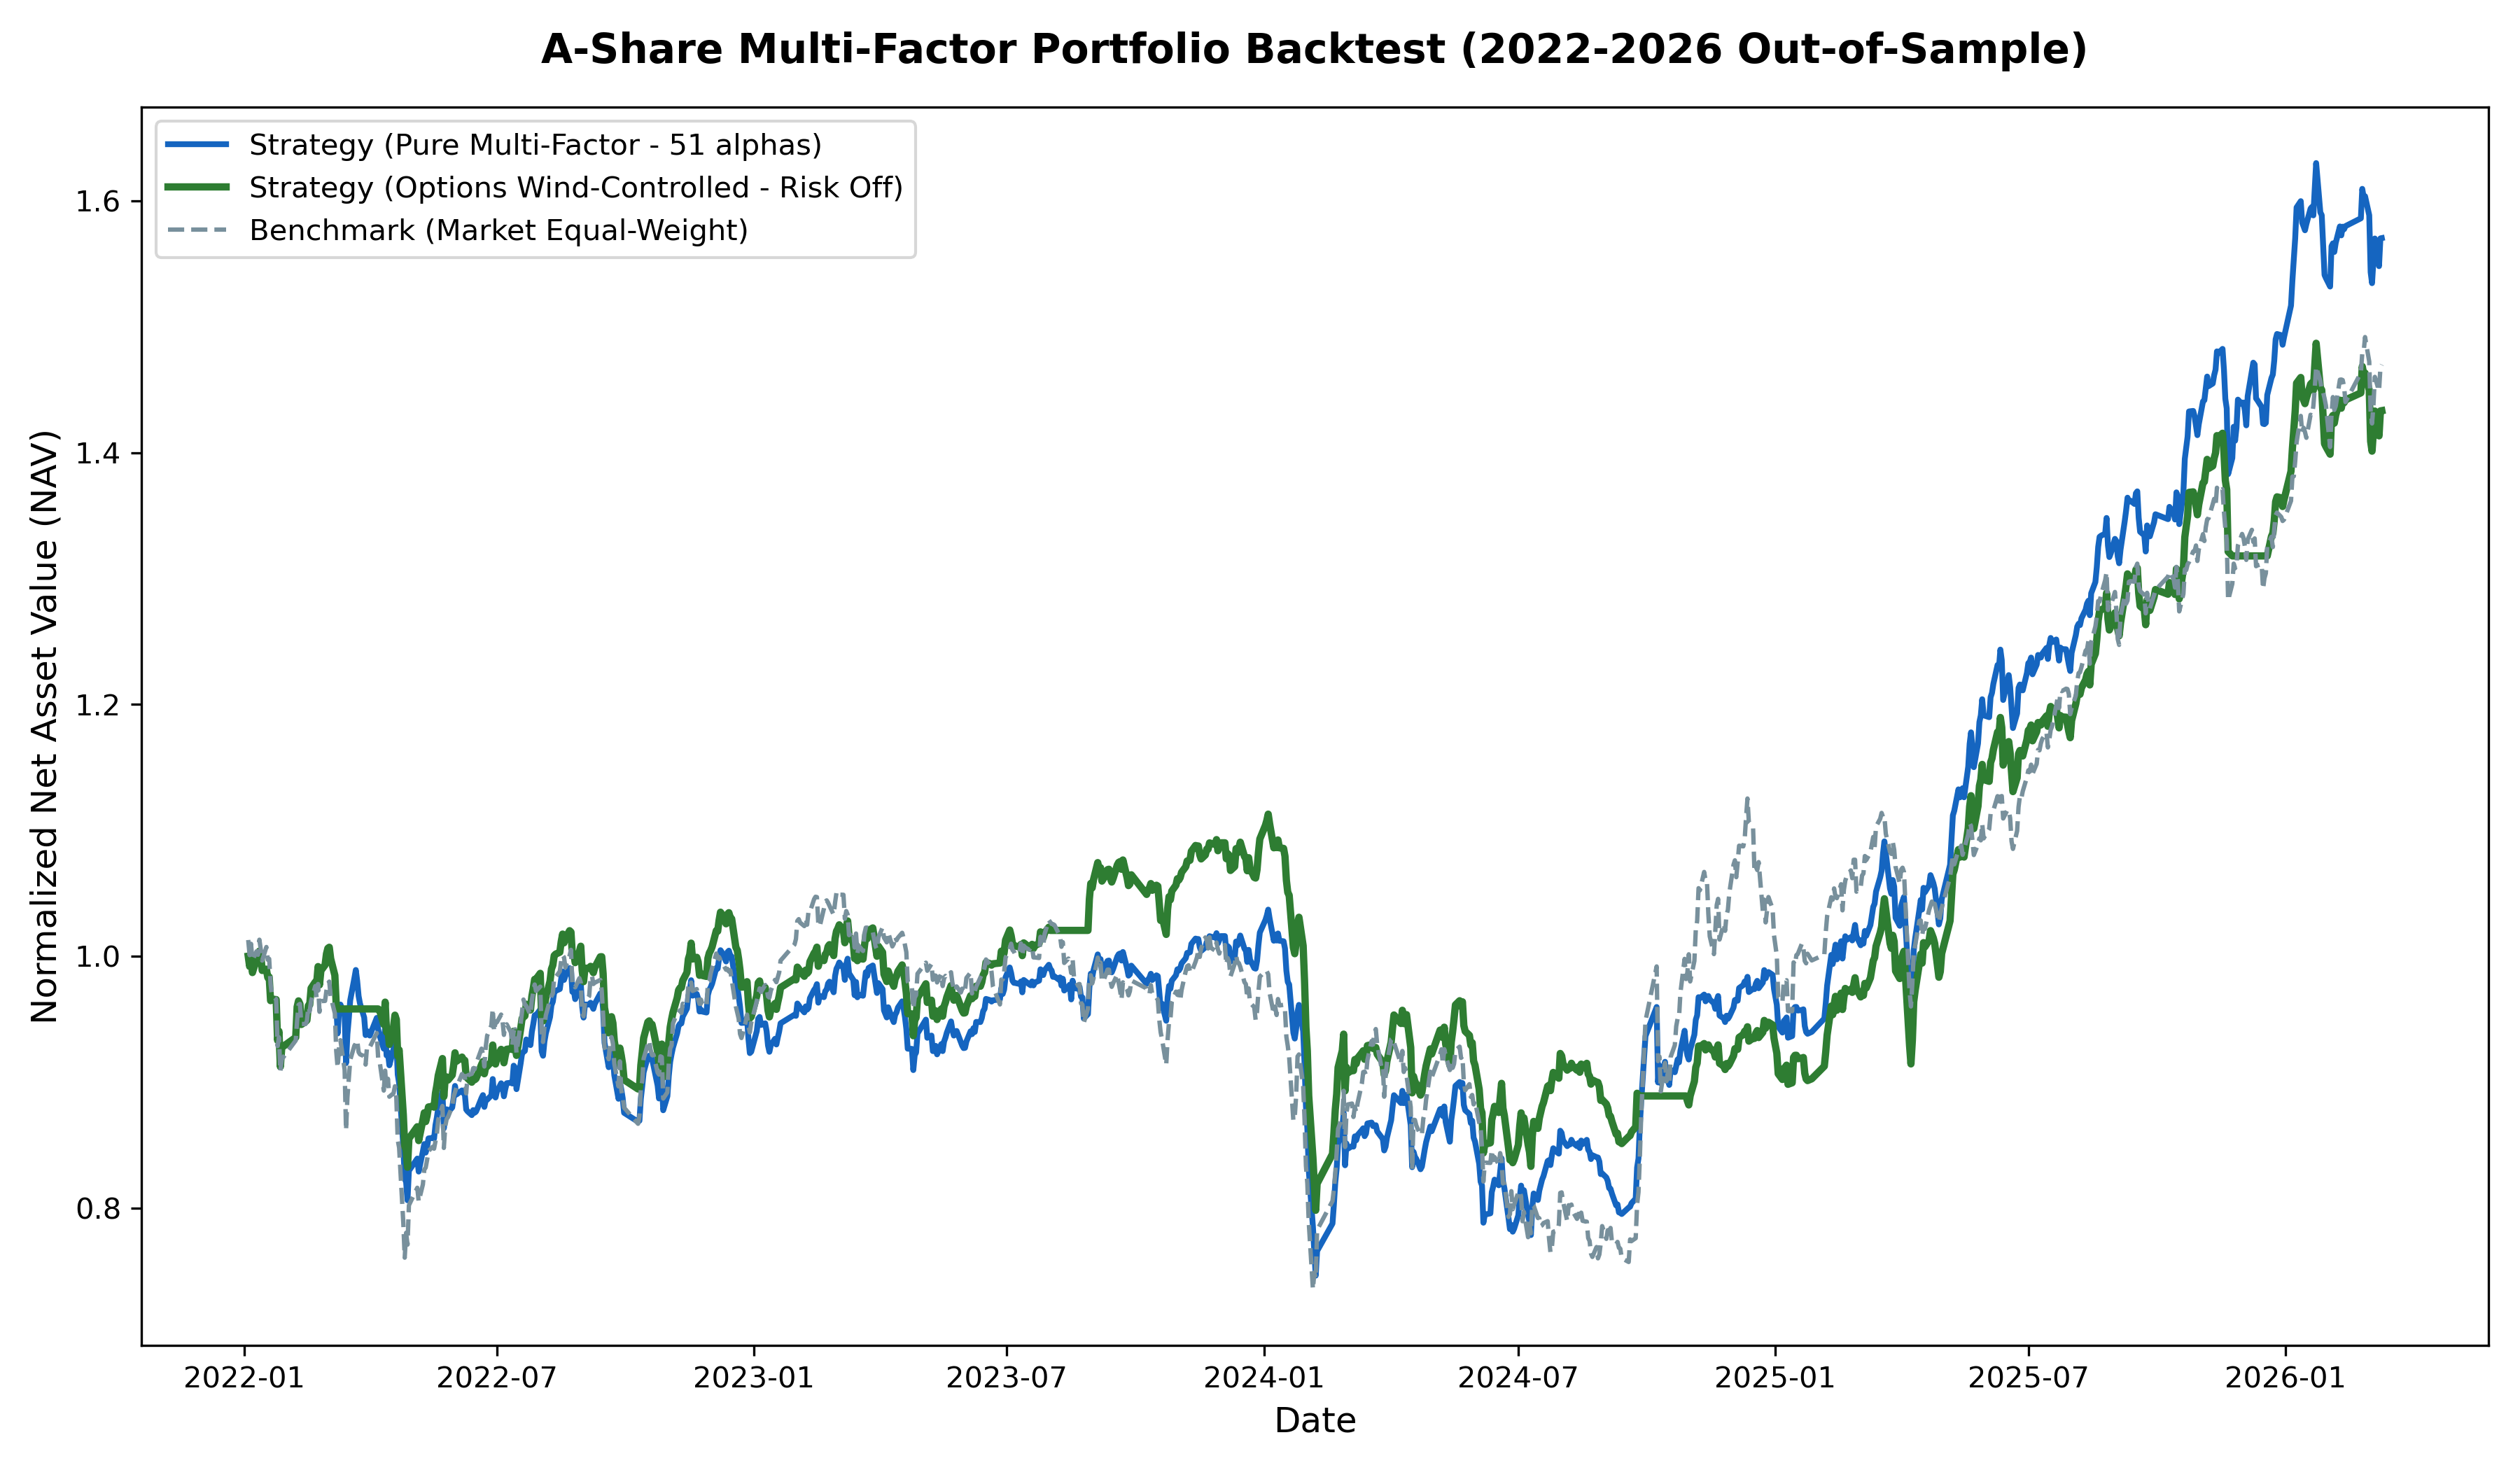

Source data for this figure (header and first rows):
trade_date, nav, cash, holdings_val, benchmark
2022-01-04, 1000000, 1000000, 0.0, 1012861
2022-01-05, 985275, 0.0, 985275, 1000829
2022-01-06, 998684, 0.0, 998684, 1009825
2022-01-07, 983242, 0.0, 983242, 996675
2022-01-10, 995353, 0.0, 995353, 1003896
2022-01-11, 998131, 0.0, 998131, 1001120
2022-01-12, 1006547, 0.0, 1006547, 1013083
2022-01-13, 996450, 0.0, 996450, 1005134
2022-01-14, 990114, 0.0, 990114, 996496
2022-01-17, 987144, 987144, 0.0, 1007305
2022-01-18, 987144, 987144, 0.0, 997168
2022-01-19, 995340, 0.0, 995340, 997867
2022-01-20, 968356, 0.0, 968356, 977757
2022-01-21, 972706, 0.0, 972706, 968853
2022-01-24, 961175, 0.0, 961175, 965854
2022-01-25, 926406, 0.0, 926406, 928556
2022-01-26, 923054, 894616, 28438, 935519
2022-01-27, 920210, 894616, 25594, 908470
2022-01-28, 920133, 920133, 0.0, 918042
2022-02-07, 920133, 920133, 0.0, 933043
2022-02-08, 920133, 920133, 0.0, 948872
2022-02-09, 929568, 0.0, 929568, 961309
2022-02-10, 926077, 0.0, 926077, 962066
2022-02-11, 907764, 0.0, 907764, 946174
2022-02-14, 912926, 0.0, 912926, 946085
2022-02-15, 910187, 910187, 0.0, 948432
2022-02-16, 910187, 910187, 0.0, 959651
2022-02-17, 910187, 910187, 0.0, 956288
2022-02-18, 910187, 910187, 0.0, 964488
2022-02-21, 910187, 910187, 0.0, 976262
2022-02-22, 910187, 910187, 0.0, 966483
2022-02-23, 910187, 910187, 0.0, 977895
2022-02-24, 910187, 910187, 0.0, 955847
2022-02-25, 910187, 910187, 0.0, 964318
2022-02-28, 910187, 910187, 0.0, 964464
2022-03-01, 910187, 910187, 0.0, 972858
2022-03-02, 910187, 910187, 0.0, 978273
2022-03-03, 910187, 910187, 0.0, 979791
2022-03-04, 910187, 910187, 0.0, 968214
2022-03-07, 910187, 910187, 0.0, 954584
2022-03-08, 910187, 910187, 0.0, 924514
2022-03-09, 910187, 910187, 0.0, 911365
2022-03-10, 910187, 910187, 0.0, 927005
2022-03-11, 910187, 910187, 0.0, 933257
2022-03-14, 910187, 910187, 0.0, 909801
2022-03-15, 910187, 910187, 0.0, 861754
2022-03-16, 910187, 910187, 0.0, 887943
2022-03-17, 910187, 910187, 0.0, 903086
2022-03-18, 910187, 910187, 0.0, 917596
2022-03-21, 910187, 910187, 0.0, 928951
2022-03-22, 910187, 910187, 0.0, 930513
2022-03-23, 901494, 0.0, 901494, 933179
2022-03-24, 889442, 0.0, 889442, 923805
2022-03-25, 886879, 851841, 35038, 922019
2022-03-28, 886823, 870409, 16414, 920555
2022-03-29, 886823, 870409, 16414, 913910
2022-03-30, 886823, 870409, 16414, 927589
2022-03-31, 886823, 870409, 16414, 926592
2022-04-01, 886823, 870409, 16414, 927742
2022-04-06, 886823, 870409, 16414, 938962
... 951 more rows
